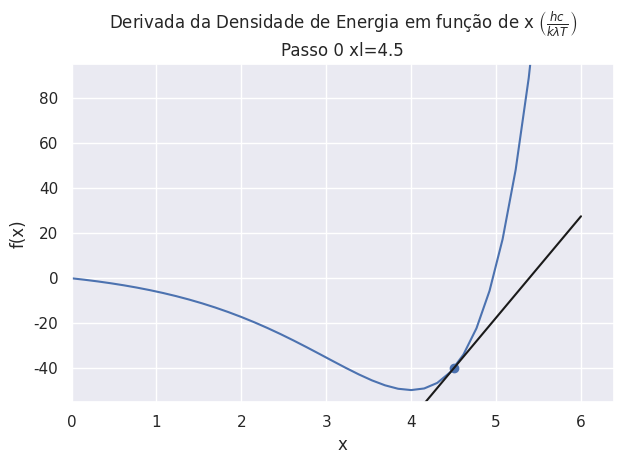

Write Python code to recreate this figure. (Note: this script raises an exception after producing the figure.)
import matplotlib.pyplot as plt
import seaborn as sns
sns.set_theme()
import numpy as np

def newton_raphson(x0, f, df, e, xlvec):

	xl = x0 - f(x0)/df(x0)
	xlvec.append(x0)
	xlvec.append(xl)
	i=0
	while np.abs(f(xl)) > e:
		#if i%10:
		#	print(f'{xl:+.6f}, {f(xl):+.6f}')
		xl = xl - f(xl)/df(xl)
		xlvec.append(xl)
		i+=1

	return xl

h = 6.64*1e-34
c = 299792458
k = 1.3806503*1e-23

f  = lambda x: (x-5)*np.exp(x)+5
df = lambda x: (x-4)*np.exp(x)

fl = lambda x,T: h*c/(x*k*T)

T = np.linspace(500, 2000, 10000)

Tbt = 500
Tup = 2000

xlvec = []
xm = newton_raphson(4.5, f, df, 1e-3, xlvec)

#print(xm, "---->", f(xm))

#fig = plt.figure()
#ax = fig.add_subplot()

#ax.plot(x, f(x), c='b')

#ax.scatter(xm, f(xm))
#ax.set_title("Derivada da Densidade de Energia em função de x $\\left(\\frac{hc}{k \\lambda T}\\right)$")
#ax.set_xlabel("x")
#ax.set_ylabel("f(x)")
#ax.set_ylim([-55,10])
#fig.tight_layout()

xm = max(xlvec)

for i,xl in enumerate(xlvec):
	print(f'xl {xl} df(xl) {df(xl)} f(xl) {f(xl)}')
	
	x = np.linspace(0, 6, 40)

	fig = plt.figure(i)
	ax = fig.add_subplot()

	ax.plot(x, f(x), c='b')
	ax.scatter(xl, f(xl))
	ax.plot(x, df(xl)*(x-xl) + f(xl), c='k')

	ax.set_title("Derivada da Densidade de Energia em função de x $\\left(\\frac{hc}{k \\lambda T}\\right)$\nPasso "+str(i)+" xl="+str(xl))
	ax.set_xlabel("x")
	ax.set_ylabel("f(x)")
	ax.set_ylim([-55,95])
	ax.set_xlim([0,xm+1])
	fig.tight_layout()
	fig.savefig(f'images/{i}.svg')
	
	xi = xl-f(xl)/df(xl)
	ax.plot([xi, xi], [0, f(xi)], '--m')

	fig.savefig(f'images/{i}_0.svg')
	plt.close(fig)

#fig2 = plt.figure()
#bx = fig2.add_subplot()
#bx.plot(T, fl(xm,T), c='r')
#bx.set_title("Comprimento de onda em função da Temperatura")
#bx.set_xlabel("T (K)")
#bx.set_ylabel("$\\lambda$ (m)")
#fig2.tight_layout()

#plt.show()
